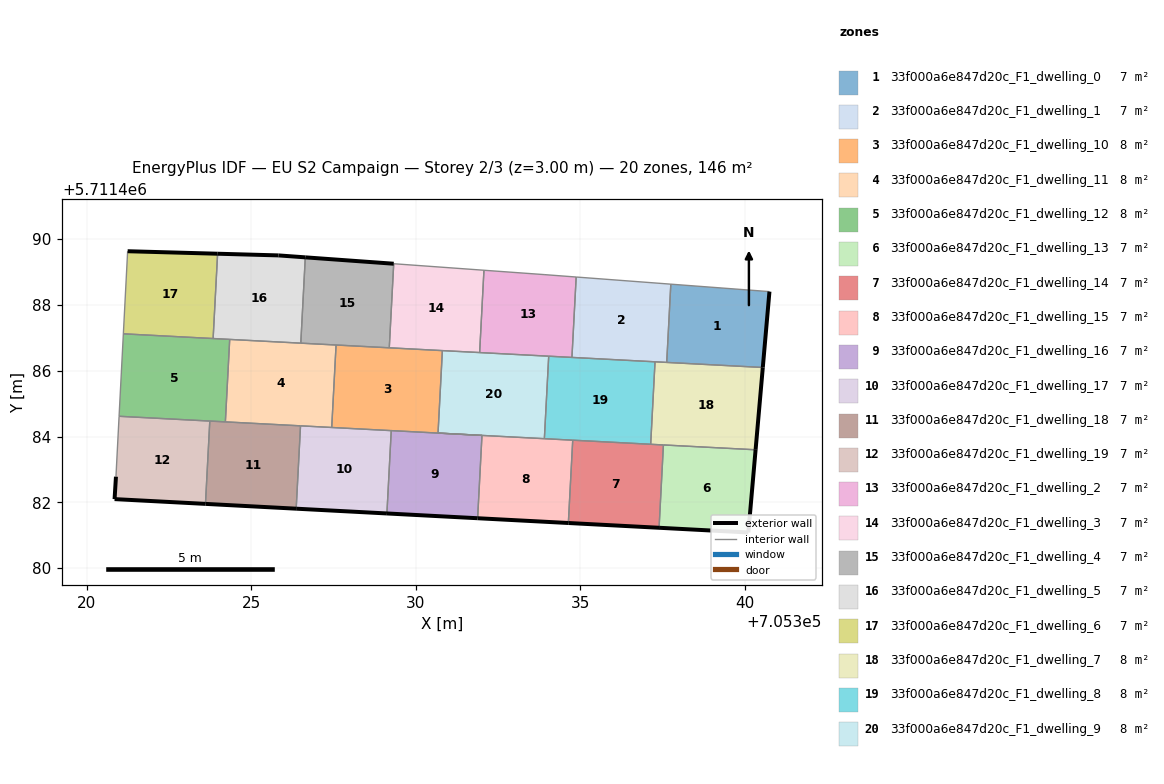
=== STOREY PLAN SPEC (per zone: floor XY polygon, exterior-wall plan segments, windows/doors) ===
zone 1: 33f000a6e847d20c_F1_dwelling_0  (7.0 m²)
  floor: (705340.55, 5711486.10) (705340.75, 5711488.41) (705337.76, 5711488.63) (705337.63, 5711486.25)
  exterior wall: (705340.75, 5711488.41) – (705340.55, 5711486.10)  [2.3 m]
  interior walls: 3
zone 2: 33f000a6e847d20c_F1_dwelling_1  (7.0 m²)
  floor: (705337.63, 5711486.25) (705337.76, 5711488.63) (705334.88, 5711488.85) (705334.75, 5711486.41)
  interior walls: 5
zone 3: 33f000a6e847d20c_F1_dwelling_10  (8.1 m²)
  floor: (705332.02, 5711484.04) (705330.68, 5711484.11) (705330.81, 5711486.61) (705327.58, 5711486.78) (705327.45, 5711484.28)
  interior walls: 7
zone 4: 33f000a6e847d20c_F1_dwelling_11  (8.1 m²)
  floor: (705327.45, 5711484.28) (705327.58, 5711486.78) (705324.35, 5711486.95) (705324.22, 5711484.45)
  interior walls: 6
zone 5: 33f000a6e847d20c_F1_dwelling_12  (8.1 m²)
  floor: (705324.22, 5711484.45) (705324.35, 5711486.95) (705321.12, 5711487.12) (705320.99, 5711484.62)
  interior walls: 6
zone 6: 33f000a6e847d20c_F1_dwelling_13  (7.0 m²)
  floor: (705340.11, 5711481.08) (705340.33, 5711483.60) (705337.53, 5711483.75) (705337.40, 5711481.23)
  exterior wall: (705340.33, 5711483.60) – (705340.11, 5711481.08)  [2.5 m]
  exterior wall: (705340.11, 5711481.08) – (705337.40, 5711481.23)  [2.7 m]
  interior walls: 2
zone 7: 33f000a6e847d20c_F1_dwelling_14  (7.0 m²)
  floor: (705337.40, 5711481.23) (705337.53, 5711483.75) (705334.78, 5711483.89) (705334.64, 5711481.37)
  exterior wall: (705337.40, 5711481.23) – (705334.64, 5711481.37)  [2.8 m]
  interior walls: 4
zone 8: 33f000a6e847d20c_F1_dwelling_15  (7.0 m²)
  floor: (705334.64, 5711481.37) (705334.78, 5711483.89) (705332.02, 5711484.04) (705331.89, 5711481.52)
  exterior wall: (705334.64, 5711481.37) – (705331.89, 5711481.52)  [2.8 m]
  interior walls: 4
zone 9: 33f000a6e847d20c_F1_dwelling_16  (7.0 m²)
  floor: (705331.89, 5711481.52) (705332.02, 5711484.04) (705329.26, 5711484.18) (705329.13, 5711481.66)
  exterior wall: (705331.89, 5711481.52) – (705329.13, 5711481.66)  [2.8 m]
  interior walls: 3
zone 10: 33f000a6e847d20c_F1_dwelling_17  (7.0 m²)
  floor: (705329.13, 5711481.66) (705329.26, 5711484.18) (705326.50, 5711484.33) (705326.37, 5711481.81)
  exterior wall: (705329.13, 5711481.66) – (705326.37, 5711481.81)  [2.8 m]
  interior walls: 4
zone 11: 33f000a6e847d20c_F1_dwelling_18  (7.0 m²)
  floor: (705326.37, 5711481.81) (705326.50, 5711484.33) (705323.75, 5711484.47) (705323.61, 5711481.95)
  exterior wall: (705326.37, 5711481.81) – (705323.61, 5711481.95)  [2.8 m]
  interior walls: 4
zone 12: 33f000a6e847d20c_F1_dwelling_19  (7.0 m²)
  floor: (705323.61, 5711481.95) (705323.75, 5711484.47) (705320.99, 5711484.62) (705320.90, 5711482.78) (705320.85, 5711482.10)
  exterior wall: (705323.61, 5711481.95) – (705320.85, 5711482.10)  [2.8 m]
  exterior wall: (705320.85, 5711482.10) – (705320.90, 5711482.78)  [0.7 m]
  interior walls: 3
zone 13: 33f000a6e847d20c_F1_dwelling_2  (7.0 m²)
  floor: (705334.75, 5711486.41) (705334.88, 5711488.85) (705333.93, 5711488.92) (705332.08, 5711489.05) (705331.95, 5711486.55)
  interior walls: 6
zone 14: 33f000a6e847d20c_F1_dwelling_3  (7.0 m²)
  floor: (705331.95, 5711486.55) (705332.08, 5711489.05) (705329.34, 5711489.25) (705329.20, 5711486.70)
  interior walls: 5
zone 15: 33f000a6e847d20c_F1_dwelling_4  (7.0 m²)
  floor: (705329.20, 5711486.70) (705329.34, 5711489.25) (705326.65, 5711489.45) (705326.51, 5711486.84)
  exterior wall: (705326.65, 5711489.45) – (705329.34, 5711489.25)  [2.7 m]
  interior walls: 4
zone 16: 33f000a6e847d20c_F1_dwelling_5  (7.0 m²)
  floor: (705326.51, 5711486.84) (705326.65, 5711489.45) (705325.83, 5711489.50) (705323.98, 5711489.56) (705323.85, 5711486.98)
  exterior wall: (705323.98, 5711489.56) – (705325.83, 5711489.50)  [1.9 m]
  exterior wall: (705325.83, 5711489.50) – (705326.65, 5711489.45)  [0.8 m]
  interior walls: 4
zone 17: 33f000a6e847d20c_F1_dwelling_6  (7.0 m²)
  floor: (705323.85, 5711486.98) (705323.98, 5711489.56) (705321.25, 5711489.63) (705321.12, 5711487.12)
  exterior wall: (705321.25, 5711489.63) – (705323.98, 5711489.56)  [2.7 m]
  interior walls: 3
zone 18: 33f000a6e847d20c_F1_dwelling_7  (8.1 m²)
  floor: (705340.33, 5711483.60) (705340.55, 5711486.10) (705337.28, 5711486.27) (705337.15, 5711483.76)
  exterior wall: (705340.55, 5711486.10) – (705340.33, 5711483.60)  [2.5 m]
  interior walls: 5
zone 19: 33f000a6e847d20c_F1_dwelling_8  (8.1 m²)
  floor: (705337.15, 5711483.76) (705337.28, 5711486.27) (705334.05, 5711486.44) (705333.91, 5711483.93)
  interior walls: 6
zone 20: 33f000a6e847d20c_F1_dwelling_9  (8.1 m²)
  floor: (705333.91, 5711483.93) (705334.05, 5711486.44) (705330.81, 5711486.61) (705330.68, 5711484.11)
  interior walls: 6

=== DERIVED (storey summary) ===
Building: EU S2 Campaign
Storey: 2 of 3  (floor level z = 3.00 m)
Storey gross floor area: 146.2 m²
Zones on this storey: 20
  - 33f000a6e847d20c_F1_dwelling_0: floor 7.0 m²; exterior wall 2.3 m (6.9 m²); WWR 0.0%
  - 33f000a6e847d20c_F1_dwelling_1: floor 7.0 m²
  - 33f000a6e847d20c_F1_dwelling_10: floor 8.1 m²
  - 33f000a6e847d20c_F1_dwelling_11: floor 8.1 m²
  - 33f000a6e847d20c_F1_dwelling_12: floor 8.1 m²
  - 33f000a6e847d20c_F1_dwelling_13: floor 7.0 m²; exterior wall 5.2 m (15.7 m²); WWR 0.0%
  - 33f000a6e847d20c_F1_dwelling_14: floor 7.0 m²; exterior wall 2.8 m (8.3 m²); WWR 0.0%
  - 33f000a6e847d20c_F1_dwelling_15: floor 7.0 m²; exterior wall 2.8 m (8.3 m²); WWR 0.0%
  - 33f000a6e847d20c_F1_dwelling_16: floor 7.0 m²; exterior wall 2.8 m (8.3 m²); WWR 0.0%
  - 33f000a6e847d20c_F1_dwelling_17: floor 7.0 m²; exterior wall 2.8 m (8.3 m²); WWR 0.0%
  - 33f000a6e847d20c_F1_dwelling_18: floor 7.0 m²; exterior wall 2.8 m (8.3 m²); WWR 0.0%
  - 33f000a6e847d20c_F1_dwelling_19: floor 7.0 m²; exterior wall 3.4 m (10.3 m²); WWR 0.0%
  - 33f000a6e847d20c_F1_dwelling_2: floor 7.0 m²
  - 33f000a6e847d20c_F1_dwelling_3: floor 7.0 m²
  - 33f000a6e847d20c_F1_dwelling_4: floor 7.0 m²; exterior wall 2.7 m (8.1 m²); WWR 0.0%
  - 33f000a6e847d20c_F1_dwelling_5: floor 7.0 m²; exterior wall 2.7 m (8.0 m²); WWR 0.0%
  - 33f000a6e847d20c_F1_dwelling_6: floor 7.0 m²; exterior wall 2.7 m (8.2 m²); WWR 0.0%
  - 33f000a6e847d20c_F1_dwelling_7: floor 8.1 m²; exterior wall 2.5 m (7.5 m²); WWR 0.0%
  - 33f000a6e847d20c_F1_dwelling_8: floor 8.1 m²
  - 33f000a6e847d20c_F1_dwelling_9: floor 8.1 m²
Zone adjacency (shared interzone walls):
  - 33f000a6e847d20c_F1_dwelling_0 ↔ 33f000a6e847d20c_F1_dwelling_1
  - 33f000a6e847d20c_F1_dwelling_0 ↔ 33f000a6e847d20c_F1_dwelling_7
  - 33f000a6e847d20c_F1_dwelling_1 ↔ 33f000a6e847d20c_F1_dwelling_2
  - 33f000a6e847d20c_F1_dwelling_1 ↔ 33f000a6e847d20c_F1_dwelling_7
  - 33f000a6e847d20c_F1_dwelling_1 ↔ 33f000a6e847d20c_F1_dwelling_8
  - 33f000a6e847d20c_F1_dwelling_10 ↔ 33f000a6e847d20c_F1_dwelling_11
  - 33f000a6e847d20c_F1_dwelling_10 ↔ 33f000a6e847d20c_F1_dwelling_16
  - 33f000a6e847d20c_F1_dwelling_10 ↔ 33f000a6e847d20c_F1_dwelling_17
  - 33f000a6e847d20c_F1_dwelling_10 ↔ 33f000a6e847d20c_F1_dwelling_3
  - 33f000a6e847d20c_F1_dwelling_10 ↔ 33f000a6e847d20c_F1_dwelling_4
  - 33f000a6e847d20c_F1_dwelling_10 ↔ 33f000a6e847d20c_F1_dwelling_9
  - 33f000a6e847d20c_F1_dwelling_11 ↔ 33f000a6e847d20c_F1_dwelling_12
  - 33f000a6e847d20c_F1_dwelling_11 ↔ 33f000a6e847d20c_F1_dwelling_17
  - 33f000a6e847d20c_F1_dwelling_11 ↔ 33f000a6e847d20c_F1_dwelling_18
  - 33f000a6e847d20c_F1_dwelling_11 ↔ 33f000a6e847d20c_F1_dwelling_4
  - 33f000a6e847d20c_F1_dwelling_11 ↔ 33f000a6e847d20c_F1_dwelling_5
  - 33f000a6e847d20c_F1_dwelling_12 ↔ 33f000a6e847d20c_F1_dwelling_18
  - 33f000a6e847d20c_F1_dwelling_12 ↔ 33f000a6e847d20c_F1_dwelling_19
  - 33f000a6e847d20c_F1_dwelling_12 ↔ 33f000a6e847d20c_F1_dwelling_5
  - 33f000a6e847d20c_F1_dwelling_12 ↔ 33f000a6e847d20c_F1_dwelling_6
  - 33f000a6e847d20c_F1_dwelling_13 ↔ 33f000a6e847d20c_F1_dwelling_14
  - 33f000a6e847d20c_F1_dwelling_13 ↔ 33f000a6e847d20c_F1_dwelling_7
  - 33f000a6e847d20c_F1_dwelling_14 ↔ 33f000a6e847d20c_F1_dwelling_15
  - 33f000a6e847d20c_F1_dwelling_14 ↔ 33f000a6e847d20c_F1_dwelling_7
  - 33f000a6e847d20c_F1_dwelling_14 ↔ 33f000a6e847d20c_F1_dwelling_8
  - 33f000a6e847d20c_F1_dwelling_15 ↔ 33f000a6e847d20c_F1_dwelling_16
  - 33f000a6e847d20c_F1_dwelling_15 ↔ 33f000a6e847d20c_F1_dwelling_8
  - 33f000a6e847d20c_F1_dwelling_15 ↔ 33f000a6e847d20c_F1_dwelling_9
  - 33f000a6e847d20c_F1_dwelling_16 ↔ 33f000a6e847d20c_F1_dwelling_17
  - 33f000a6e847d20c_F1_dwelling_17 ↔ 33f000a6e847d20c_F1_dwelling_18
  - 33f000a6e847d20c_F1_dwelling_18 ↔ 33f000a6e847d20c_F1_dwelling_19
  - 33f000a6e847d20c_F1_dwelling_2 ↔ 33f000a6e847d20c_F1_dwelling_3
  - 33f000a6e847d20c_F1_dwelling_2 ↔ 33f000a6e847d20c_F1_dwelling_8
  - 33f000a6e847d20c_F1_dwelling_2 ↔ 33f000a6e847d20c_F1_dwelling_9
  - 33f000a6e847d20c_F1_dwelling_3 ↔ 33f000a6e847d20c_F1_dwelling_4
  - 33f000a6e847d20c_F1_dwelling_3 ↔ 33f000a6e847d20c_F1_dwelling_9
  - 33f000a6e847d20c_F1_dwelling_4 ↔ 33f000a6e847d20c_F1_dwelling_5
  - 33f000a6e847d20c_F1_dwelling_5 ↔ 33f000a6e847d20c_F1_dwelling_6
  - 33f000a6e847d20c_F1_dwelling_7 ↔ 33f000a6e847d20c_F1_dwelling_8
  - 33f000a6e847d20c_F1_dwelling_8 ↔ 33f000a6e847d20c_F1_dwelling_9